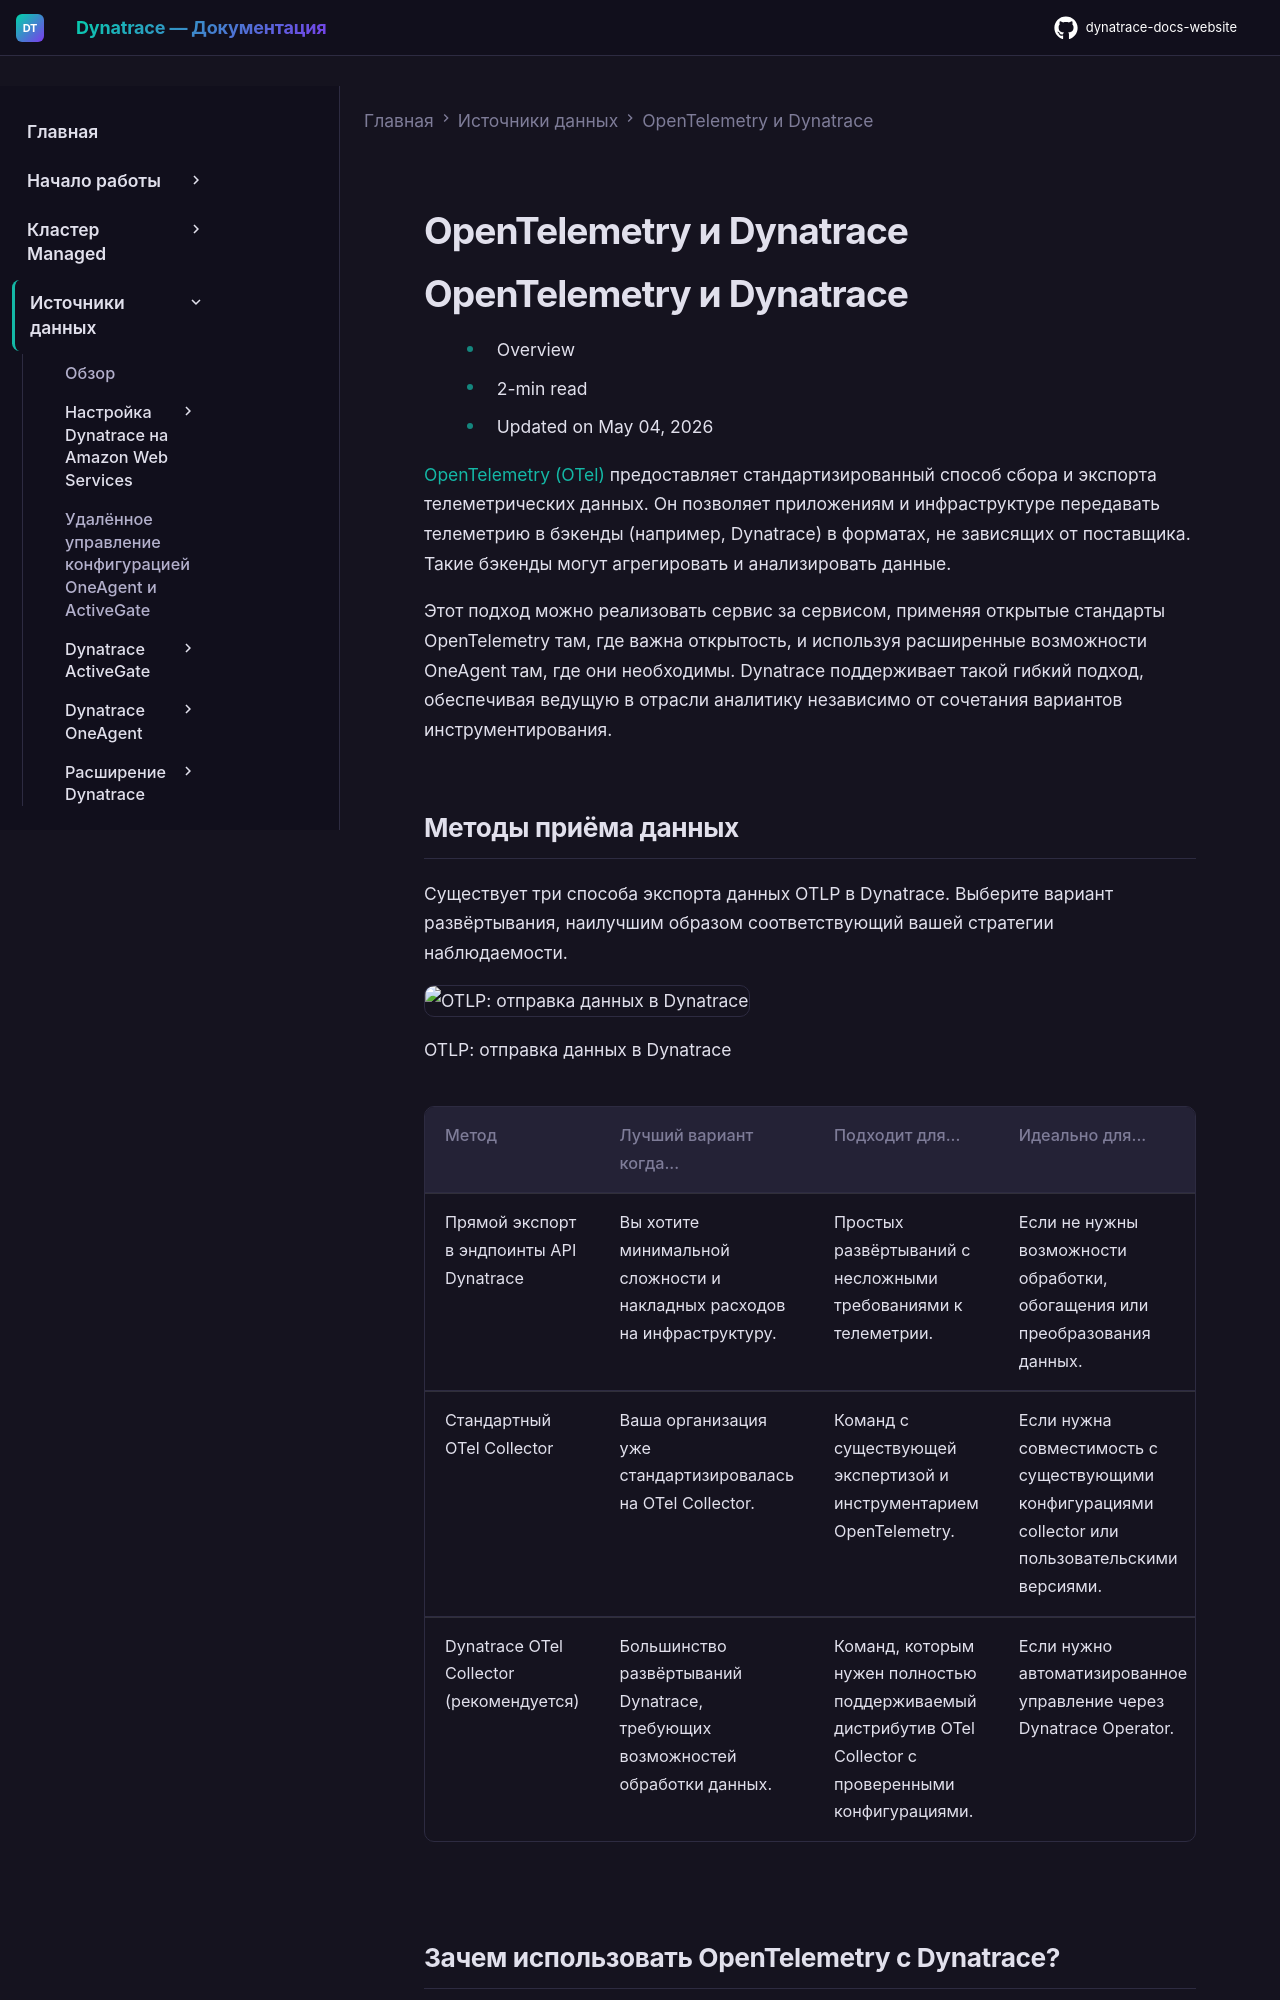

repository: Yerkebulan-Ardabayev/dynatrace-docs-website · page: managed-ru/ingest-from/opentelemetry/index.html · generator: mkdocs

---
title: OpenTelemetry и Dynatrace
source: https://docs.dynatrace.com/managed/ingest-from/opentelemetry
scraped: 2026-05-12T11:03:46.968454
---

# OpenTelemetry и Dynatrace

# OpenTelemetry и Dynatrace

* Overview
* 2-min read
* Updated on May 04, 2026

[OpenTelemetry (OTel)](https://www.opentelemetry.io) предоставляет стандартизированный способ сбора и экспорта телеметрических данных. Он позволяет приложениям и инфраструктуре передавать телеметрию в бэкенды (например, Dynatrace) в форматах, не зависящих от поставщика. Такие бэкенды могут агрегировать и анализировать данные.

Этот подход можно реализовать сервис за сервисом, применяя открытые стандарты OpenTelemetry там, где важна открытость, и используя расширенные возможности OneAgent там, где они необходимы. Dynatrace поддерживает такой гибкий подход, обеспечивая ведущую в отрасли аналитику независимо от сочетания вариантов инструментирования.

## Методы приёма данных

Существует три способа экспорта данных OTLP в Dynatrace. Выберите вариант развёртывания, наилучшим образом соответствующий вашей стратегии наблюдаемости.

![OTLP: отправка данных в Dynatrace](https://cdn.bfldr.com/B686QPH3/as/5gstm5nvpmxmg8rr5gm6cgn/OpenTelemetry_and_Dynatrace_-_Ingest_methods_-_Light_Mode?auto=webp&format=png&position=1)

OTLP: отправка данных в Dynatrace

| Метод | Лучший вариант когда... | Подходит для... | Идеально для... |
| --- | --- | --- | --- |
| Прямой экспорт в эндпоинты API Dynatrace | Вы хотите минимальной сложности и накладных расходов на инфраструктуру. | Простых развёртываний с несложными требованиями к телеметрии. | Если не нужны возможности обработки, обогащения или преобразования данных. |
| Стандартный OTel Collector | Ваша организация уже стандартизировалась на OTel Collector. | Команд с существующей экспертизой и инструментарием OpenTelemetry. | Если нужна совместимость с существующими конфигурациями collector или пользовательскими версиями. |
| Dynatrace OTel Collector (рекомендуется) | Большинство развёртываний Dynatrace, требующих возможностей обработки данных. | Команд, которым нужен полностью поддерживаемый дистрибутив OTel Collector с проверенными конфигурациями. | Если нужно автоматизированное управление через Dynatrace Operator. |
